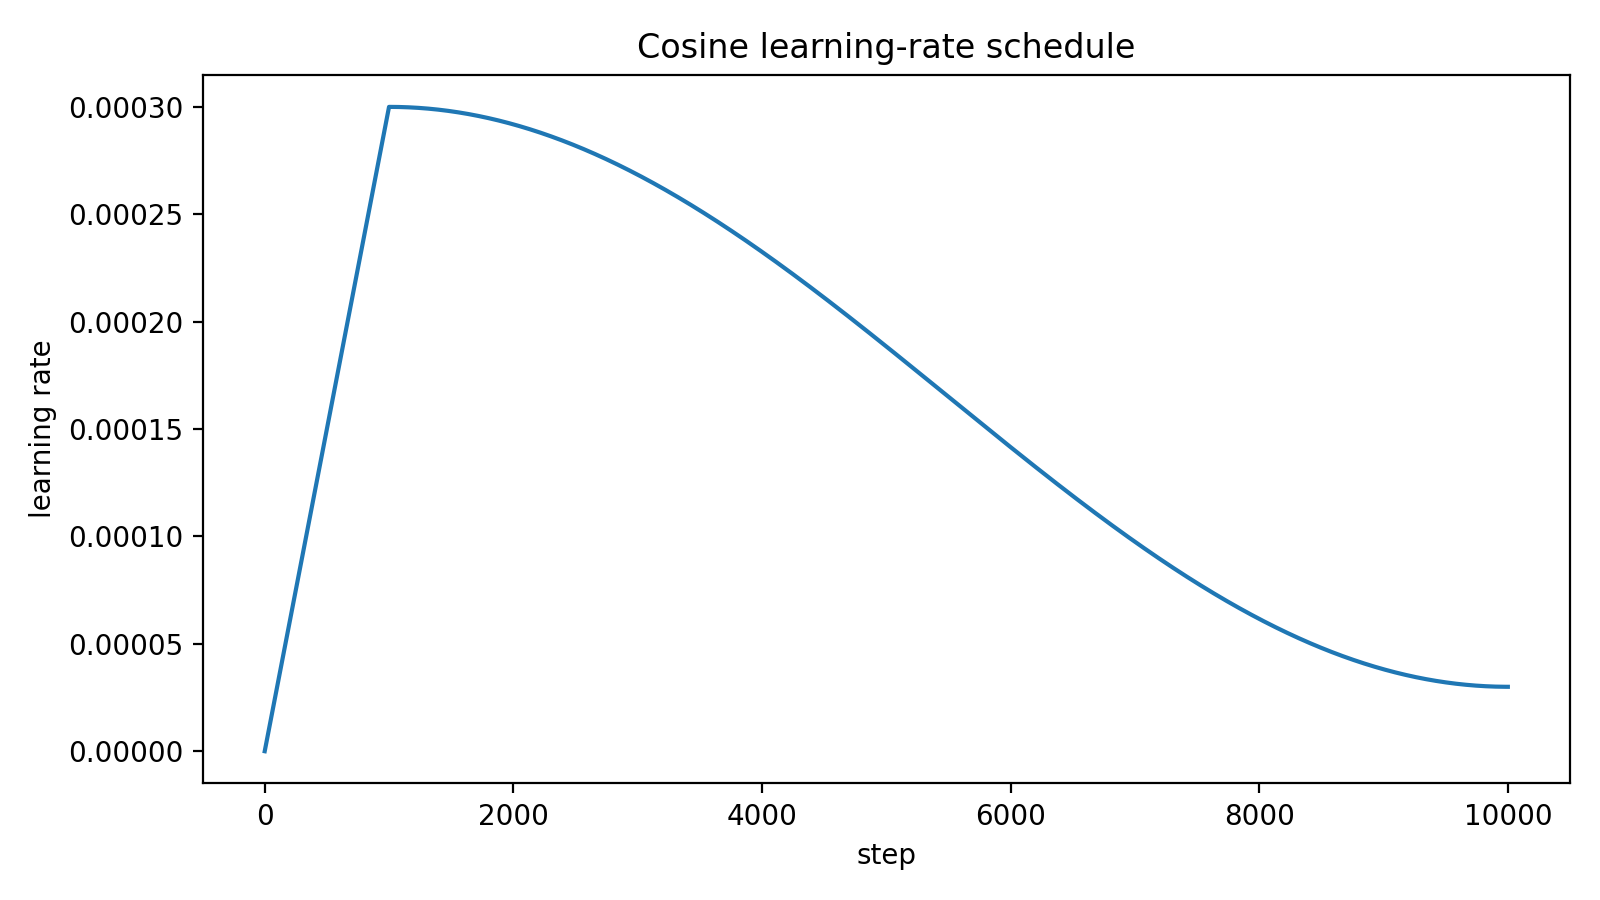

The file beside this chart, header and first rows:
step, learning_rate
0, 0.0
1, 3e-07
2, 6e-07
3, 9e-07
4, 1.2e-06
5, 1.4999999999999998e-06
6, 1.8e-06
7, 2.1e-06
8, 2.4e-06
9, 2.6999999999999996e-06
10, 2.9999999999999997e-06
11, 3.2999999999999993e-06
12, 3.6e-06
13, 3.899999999999999e-06
14, 4.2e-06
15, 4.499999999999999e-06
16, 4.8e-06
17, 5.1e-06
18, 5.399999999999999e-06
19, 5.7e-06
20, 5.999999999999999e-06
21, 6.3e-06
22, 6.599999999999999e-06
23, 6.899999999999999e-06
24, 7.2e-06
25, 7.499999999999999e-06
26, 7.799999999999998e-06
27, 8.099999999999999e-06
28, 8.4e-06
29, 8.7e-06
30, 8.999999999999999e-06
31, 9.299999999999999e-06
32, 9.6e-06
33, 9.9e-06
34, 1.02e-05
35, 1.05e-05
36, 1.0799999999999998e-05
37, 1.1099999999999999e-05
38, 1.14e-05
39, 1.17e-05
40, 1.1999999999999999e-05
41, 1.2299999999999999e-05
42, 1.26e-05
43, 1.2899999999999998e-05
44, 1.3199999999999997e-05
45, 1.3499999999999998e-05
46, 1.3799999999999998e-05
47, 1.4099999999999999e-05
48, 1.44e-05
49, 1.47e-05
50, 1.4999999999999999e-05
51, 1.53e-05
52, 1.5599999999999996e-05
53, 1.5899999999999997e-05
54, 1.6199999999999997e-05
55, 1.6499999999999998e-05
56, 1.68e-05
57, 1.71e-05
58, 1.74e-05
59, 1.7699999999999997e-05
... 9,940 more rows
